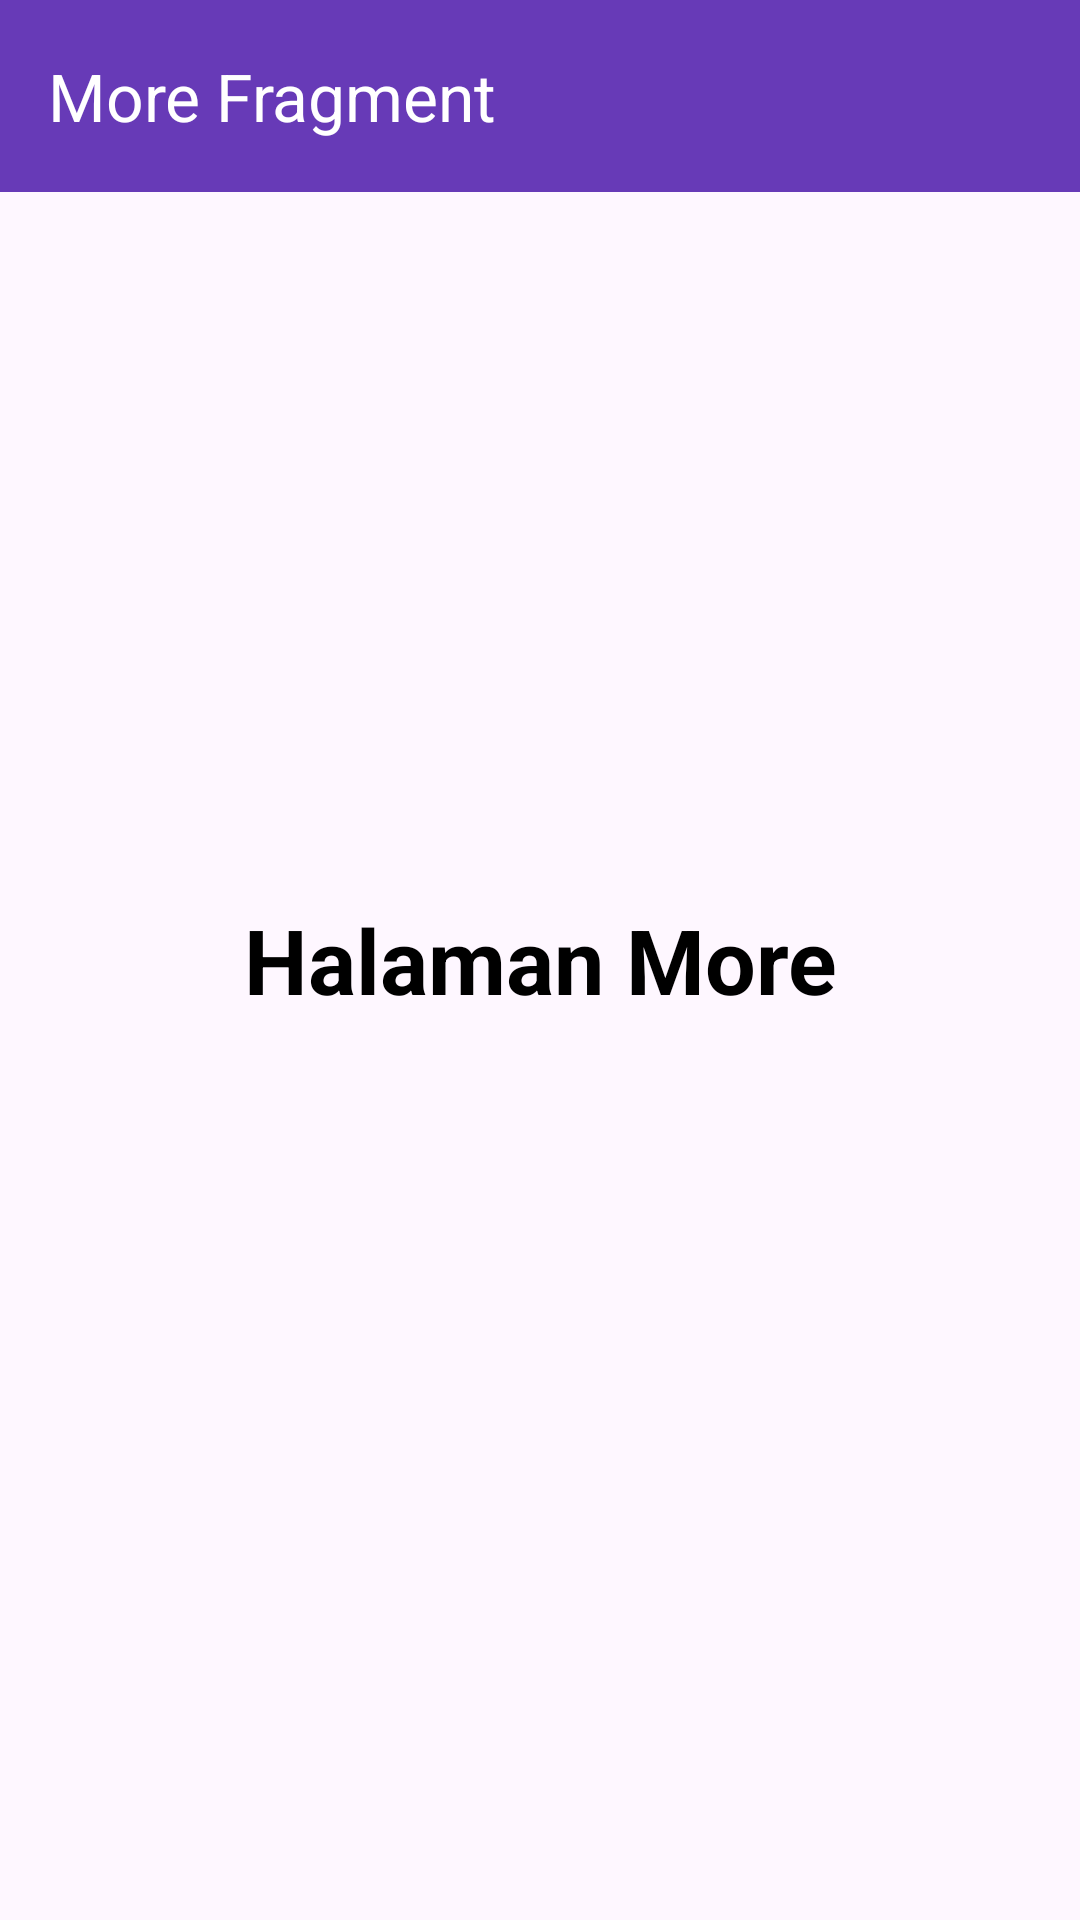

This screen was rendered from an Android layout file. Write that file and the resources it references.
<!-- AndroidManifest.xml: application theme Theme.Marsnovrizal -->
<!-- res/layout/fragment_more.xml -->
<?xml version="1.0" encoding="utf-8"?>
<androidx.constraintlayout.widget.ConstraintLayout xmlns:android="http://schemas.android.com/apk/res/android"
    xmlns:tools="http://schemas.android.com/tools"
    android:layout_width="match_parent"
    android:layout_height="match_parent"
    xmlns:app="http://schemas.android.com/apk/res-auto"
    tools:context=".More.MoreFragment">
    <androidx.appcompat.widget.Toolbar
        android:id="@+id/toolbar"
        android:layout_width="0dp"
        android:layout_height="?attr/actionBarSize"
        android:background="#673AB7"
        app:title="More Fragment"
        app:titleTextColor="@android:color/white"
        app:layout_constraintTop_toTopOf="parent"
        app:layout_constraintStart_toStartOf="parent"
        app:layout_constraintEnd_toEndOf="parent" />
    
    <TextView
        android:layout_width="match_parent"
        android:layout_height="match_parent"
        android:text="Halaman More"
        android:textSize="30sp"
        android:gravity="center"
        android:textColor="@color/black"
        android:textStyle="bold" />

</androidx.constraintlayout.widget.ConstraintLayout>
<!-- resources referenced by this layout -->
<resources>
  <color name="black">#FF000000</color>
  <style name="Theme.Marsnovrizal" parent="Base.Theme.Marsnovrizal" />
  <style name="Base.Theme.Marsnovrizal" parent="Theme.Material3.DayNight.NoActionBar">
          
          
      </style>
</resources>
